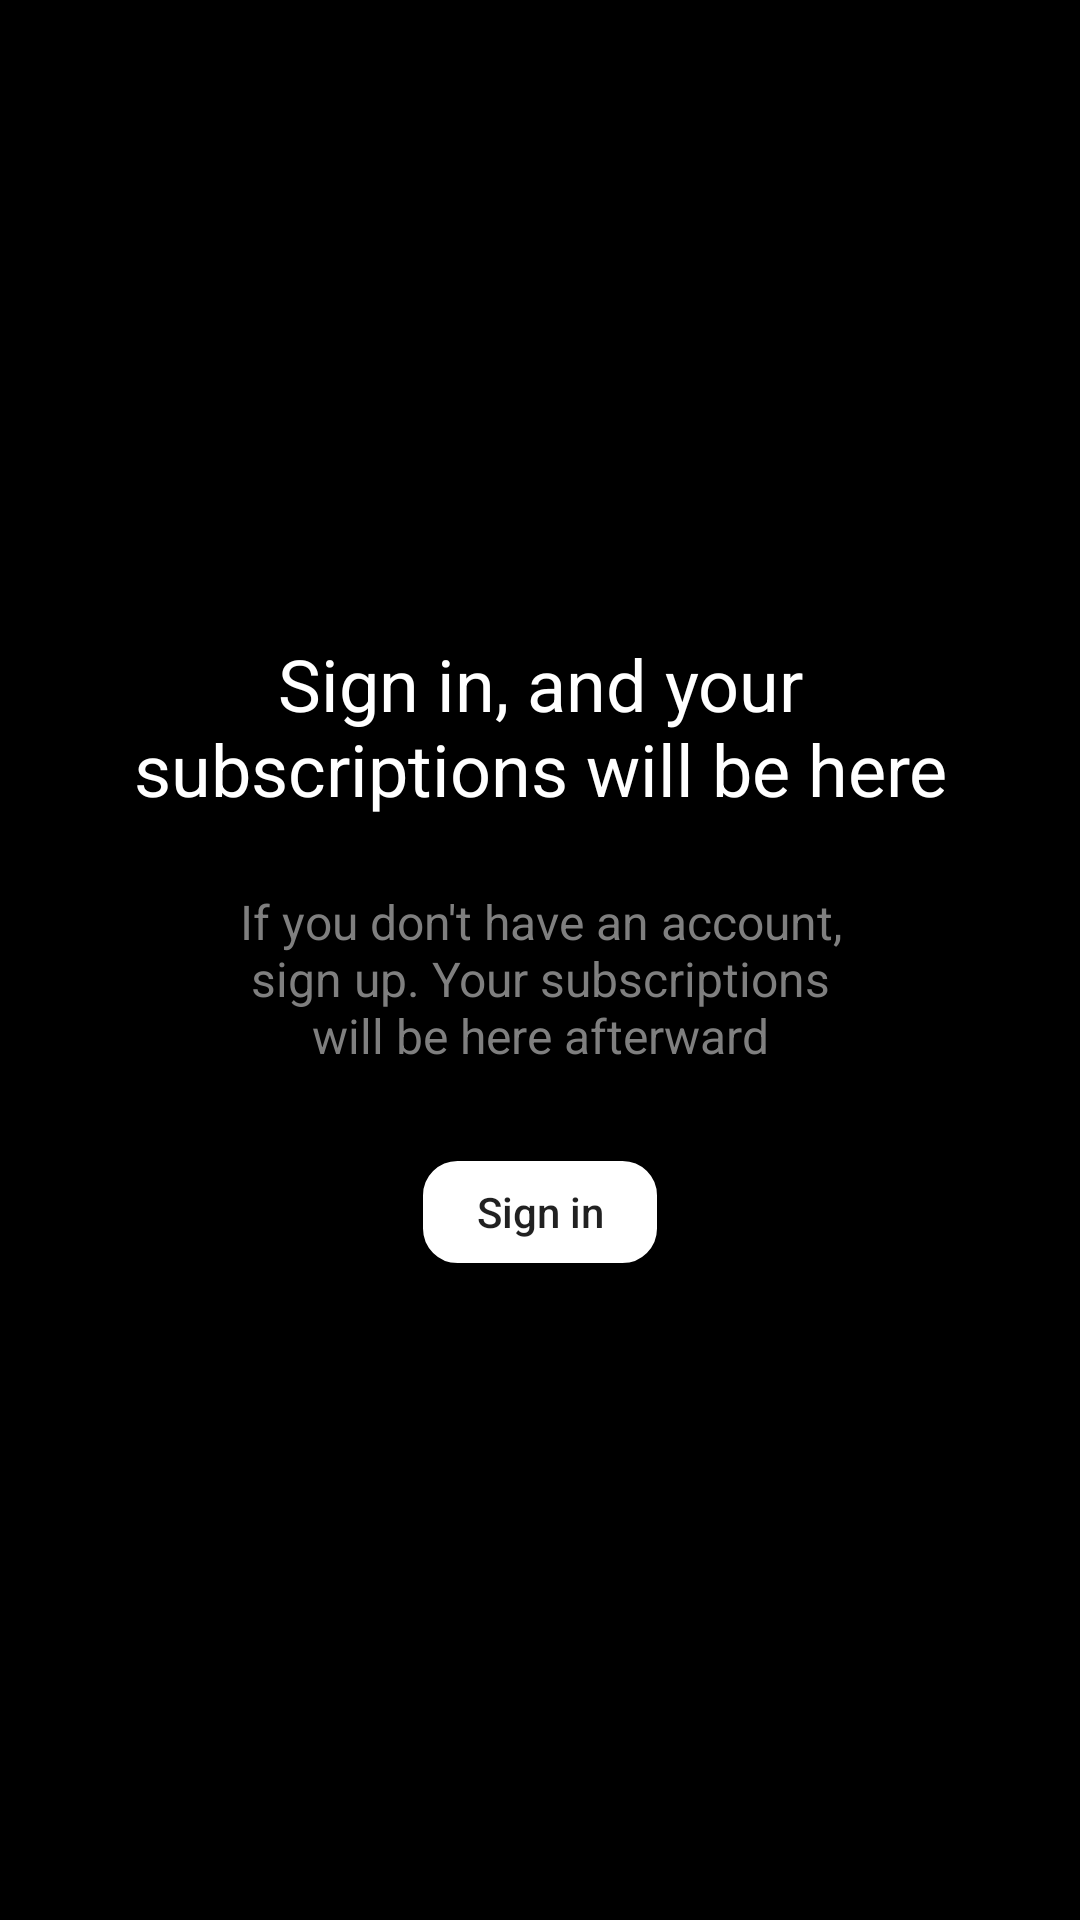

Produce the Android XML layout that renders to this screen, including the resource entries it uses.
<!-- AndroidManifest.xml: application theme Theme.NewsWave -->
<!-- res/layout/fragment_subscribed_authors.xml -->
<?xml version="1.0" encoding="utf-8"?>
<FrameLayout xmlns:android="http://schemas.android.com/apk/res/android"
    xmlns:app="http://schemas.android.com/apk/res-auto"
    xmlns:tools="http://schemas.android.com/tools"
    android:layout_width="match_parent"
    android:layout_height="match_parent"
    android:background="@color/black"
    tools:context=".presentation.fragments.SubscribedAuthorsFragment">

    <androidx.recyclerview.widget.RecyclerView
        android:id="@+id/rcAuthors"
        android:layout_width="match_parent"
        android:layout_height="match_parent"
        android:layout_marginBottom="56dp"
        android:visibility="gone"
        app:layoutManager="androidx.recyclerview.widget.LinearLayoutManager" />

    <TextView
        android:id="@+id/tvNoAuthors"
        android:layout_width="match_parent"
        android:layout_height="wrap_content"
        android:layout_gravity="center"
        android:gravity="center"
        android:paddingStart="36dp"
        android:paddingEnd="36dp"
        android:text="@string/the_list_of_authors_is_empty_add_new_authors_to_see_them_here"
        android:textColor="@color/white"
        android:textSize="20sp"
        android:visibility="gone"/>

    <LinearLayout
        android:id="@+id/textContainer"
        android:layout_width="match_parent"
        android:layout_height="wrap_content"
        android:layout_gravity="center"
        android:gravity="center"
        android:orientation="vertical"
        android:paddingStart="36dp"
        android:paddingEnd="36dp">


        <TextView
            android:id="@+id/tvSignInText"
            android:layout_width="match_parent"
            android:layout_height="wrap_content"
            android:gravity="center"
            android:text="@string/sign_in_subscriptions_text"
            android:textColor="@color/white"
            android:textSize="24sp" />

        <TextView
            android:id="@+id/tvHintText"
            android:layout_width="match_parent"
            android:layout_height="wrap_content"
            android:layout_gravity="center"
            android:layout_marginTop="24dp"
            android:gravity="center"
            android:paddingStart="34dp"
            android:paddingEnd="34dp"
            android:text="@string/sign_up_no_account_text"
            android:textColor="#7F7F7F"
            android:textSize="16sp" />

        <Button
            android:id="@+id/btLogin"
            android:layout_width="wrap_content"
            android:layout_height="wrap_content"
            android:layout_marginTop="24dp"
            android:background="@drawable/button_sign_in_white"
            android:text="@string/sign_in_text"
            android:textAllCaps="false" />

    </LinearLayout>

    <TextView
        android:id="@+id/tvRetry"
        android:layout_width="wrap_content"
        android:layout_height="wrap_content"
        android:layout_gravity="center"
        android:padding="8dp"
        android:text="@string/retry"
        android:textAllCaps="false"
        android:textColor="@color/white"
        android:textSize="16sp"
        android:visibility="gone" />

    <ProgressBar
        android:id="@+id/pgNews"
        android:layout_width="wrap_content"
        android:layout_height="wrap_content"
        android:layout_gravity="center"
        android:indeterminateTint="@android:color/darker_gray"
        android:visibility="gone" />

</FrameLayout>
<!-- resources referenced by this layout -->
<resources>
  <color name="black">#FF000000</color>
  <color name="white">#FFFFFFFF</color>
  <!-- drawable button_sign_in_white (drawable) -->
  <?xml version="1.0" encoding="utf-8"?>
  <inset xmlns:android="http://schemas.android.com/apk/res/android"
      android:insetLeft="0dp"
      android:insetTop="2dp"
      android:insetRight="0dp"
      android:insetBottom="2dp">
      <shape xmlns:android="http://schemas.android.com/apk/res/android">
          <solid android:color="@color/white" />
          <stroke android:width="5dp" />
          <corners android:radius="14dp" />
      </shape>
  </inset>
  <string name="retry">Retry</string>
  <string name="sign_in_subscriptions_text">Sign in, and your subscriptions will be here</string>
  <string name="sign_in_text">Sign in</string>
  <string name="sign_up_no_account_text">If you don\'t have an account, sign up. Your subscriptions will be here afterward</string>
  <string name="the_list_of_authors_is_empty_add_new_authors_to_see_them_here">The list of authors is empty. Add new authors to see them here</string>
  <style name="Theme.NewsWave" parent="Base.Theme.NewsWave" />
  <style name="Base.Theme.NewsWave" parent="Theme.AppCompat.DayNight.NoActionBar">
          <item name="colorPrimaryDark">@color/black</item>
      </style>
</resources>
